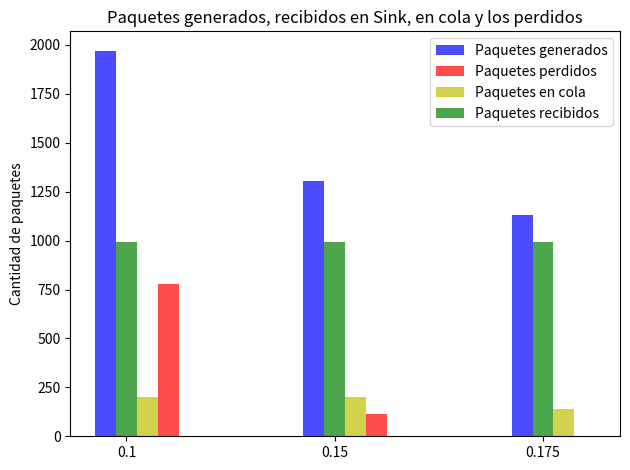

Reproduce this figure in Python.
import numpy as np
import matplotlib.pyplot as plt

# data to plot
n_groups = 3

generated = (1971, 1307, 1129)
lost_packets = (777, 114, 0)
recive_packets = (993, 992, 992)
in_queue = (201, 200, 137)

# create plot
fig, ax = plt.subplots()
index = np.arange(n_groups)
bar_width = 0.1
opacity = 0.7


rects4 = plt.bar(index, generated, bar_width,
                 alpha=opacity,
                 color='b',
                 label='Paquetes generados')

rects1 = plt.bar(index + bar_width*3, lost_packets, bar_width,
                 alpha=opacity,
                 color='r',
                 label='Paquetes perdidos')


rects3 = plt.bar(index + bar_width*2, in_queue, bar_width,
                 alpha=opacity,
                 color='y',
                 label='Paquetes en cola')


rects2 = plt.bar(index + bar_width, recive_packets, bar_width,
                 alpha=opacity,
                 color='g',
                 label='Paquetes recibidos')

# plt.xlabel()
plt.ylabel('Cantidad de paquetes')
plt.title('Paquetes generados, recibidos en Sink, en cola y los perdidos')
plt.xticks(index + bar_width, ('0.1', '0.15', '0.175'))
plt.legend()

plt.tight_layout()
plt.show()
